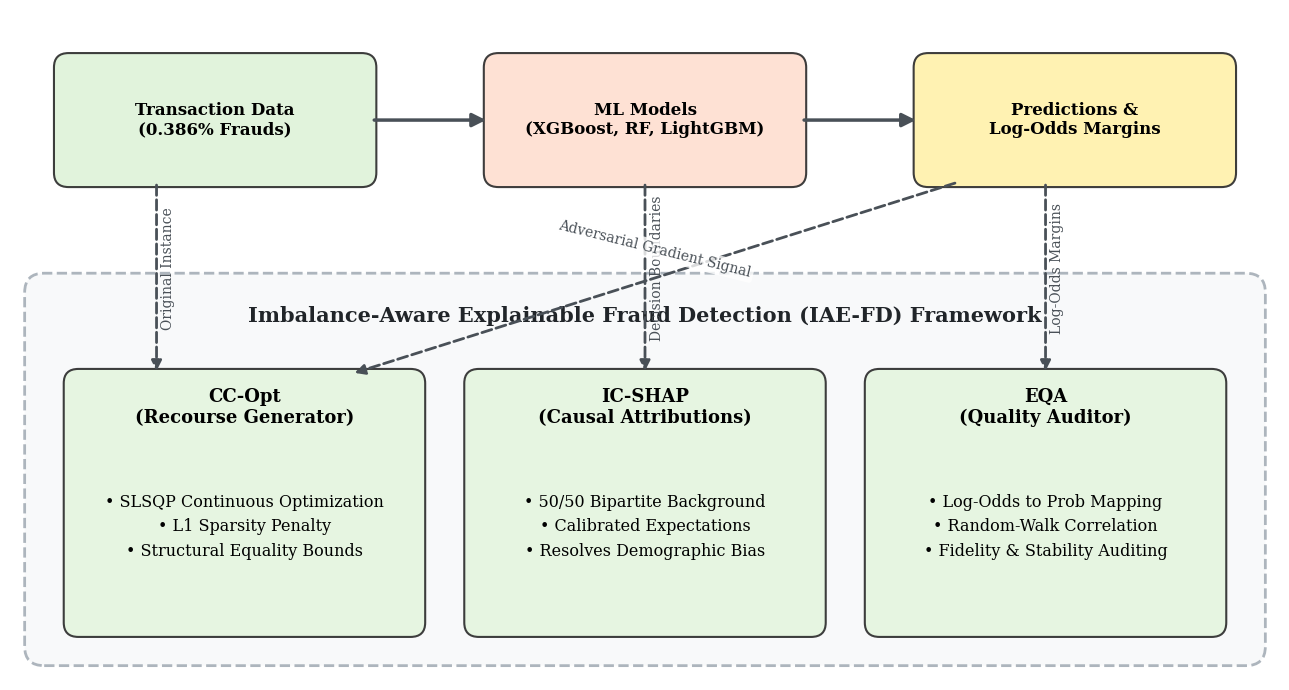

Reproduce this figure in Python.
import matplotlib.pyplot as plt
from matplotlib.patches import FancyBboxPatch, ConnectionPatch
import os

fig, ax = plt.subplots(figsize=(13, 7))
ax.set_xlim(0, 13)
ax.set_ylim(0, 7)
ax.axis('off')

# Set global aesthetics
plt.rcParams['font.family'] = 'serif'

def draw_box(ax, x, y, width, height, text, color, edgecolor='#333333', title=None):
    box = FancyBboxPatch((x, y), width, height, boxstyle="round,pad=0.05,rounding_size=0.15", 
                         fc=color, ec=edgecolor, lw=1.5, alpha=0.95)
    ax.add_patch(box)
    if title:
        ax.text(x + width/2, y + height - 0.35, title, ha='center', va='center', 
                fontsize=13, fontweight='bold', family='serif')
        ax.text(x + width/2, y + height/2 - 0.25, text, ha='center', va='center', 
                fontsize=11.5, family='serif', linespacing=1.6)
    else:
        ax.text(x + width/2, y + height/2, text, ha='center', va='center', 
                fontsize=12, fontweight='bold', family='serif')

# Framework Background Box
framework_box = FancyBboxPatch((0.2, 0.2), 12.6, 4.0, boxstyle="round,pad=0.05,rounding_size=0.2", 
                               fc="#f8f9fa", ec="#adb5bd", lw=2, linestyle='--')
ax.add_patch(framework_box)
ax.text(6.5, 3.8, "Imbalance-Aware Explainable Fraud Detection (IAE-FD) Framework", 
        ha='center', va='center', fontsize=15, fontweight='bold', family='serif', color="#212529")

# Top Row Boxes (Data Pipeline)
draw_box(ax, 0.5, 5.2, 3.2, 1.3, "Transaction Data\n(0.386% Frauds)", "#e0f3db")
draw_box(ax, 4.9, 5.2, 3.2, 1.3, "ML Models\n(XGBoost, RF, LightGBM)", "#fee0d2")
draw_box(ax, 9.3, 5.2, 3.2, 1.3, "Predictions &\nLog-Odds Margins", "#fff2ae")

# Top Row Arrows
ax.annotate('', xy=(4.9, 5.85), xytext=(3.7, 5.85), arrowprops=dict(arrowstyle="-|>", lw=2.5, color="#495057", mutation_scale=20))
ax.annotate('', xy=(9.3, 5.85), xytext=(8.1, 5.85), arrowprops=dict(arrowstyle="-|>", lw=2.5, color="#495057", mutation_scale=20))

# Bottom Row Boxes (Framework Components)
draw_box(ax, 0.6, 0.5, 3.6, 2.7, "• SLSQP Continuous Optimization\n• L1 Sparsity Penalty\n• Structural Equality Bounds", "#e5f5e0", title="CC-Opt\n(Recourse Generator)")
draw_box(ax, 4.7, 0.5, 3.6, 2.7, "• 50/50 Bipartite Background\n• Calibrated Expectations\n• Resolves Demographic Bias", "#e5f5e0", title="IC-SHAP\n(Causal Attributions)")
draw_box(ax, 8.8, 0.5, 3.6, 2.7, "• Log-Odds to Prob Mapping\n• Random-Walk Correlation\n• Fidelity & Stability Auditing", "#e5f5e0", title="EQA\n(Quality Auditor)")

# Vertical/Diagonal Connections into Framework

# Data -> CC-Opt
ax.annotate('', xy=(1.5, 3.2), xytext=(1.5, 5.2), arrowprops=dict(arrowstyle="-|>", lw=2, linestyle="dashed", color="#495057", mutation_scale=15))
ax.text(1.55, 4.3, 'Original Instance', rotation=90, va='center', fontsize=10, family='serif', color='#495057')

# Model -> IC-SHAP
ax.annotate('', xy=(6.5, 3.2), xytext=(6.5, 5.2), arrowprops=dict(arrowstyle="-|>", lw=2, linestyle="dashed", color="#495057", mutation_scale=15))
ax.text(6.55, 4.3, 'Decision Boundaries', rotation=90, va='center', fontsize=10, family='serif', color='#495057')

# Preds -> EQA
ax.annotate('', xy=(10.6, 3.2), xytext=(10.6, 5.2), arrowprops=dict(arrowstyle="-|>", lw=2, linestyle="dashed", color="#495057", mutation_scale=15))
ax.text(10.65, 4.3, 'Log-Odds Margins', rotation=90, va='center', fontsize=10, family='serif', color='#495057')

# Preds -> CC-Opt (Target adjustment)
ax.annotate('', xy=(3.5, 3.2), xytext=(9.7, 5.2), arrowprops=dict(arrowstyle="-|>", lw=2, linestyle="dashed", color="#495057", mutation_scale=15))
ax.text(6.6, 4.5, 'Adversarial Gradient Signal', rotation=-14, va='center', ha='center', fontsize=10, family='serif', color='#495057', bbox=dict(boxstyle="round,pad=0.2", fc="white", ec="none", alpha=0.8))

plt.tight_layout()
os.makedirs('manuscript', exist_ok=True)
plt.savefig('manuscript/architecture.pdf', dpi=300, bbox_inches='tight')
plt.close()
